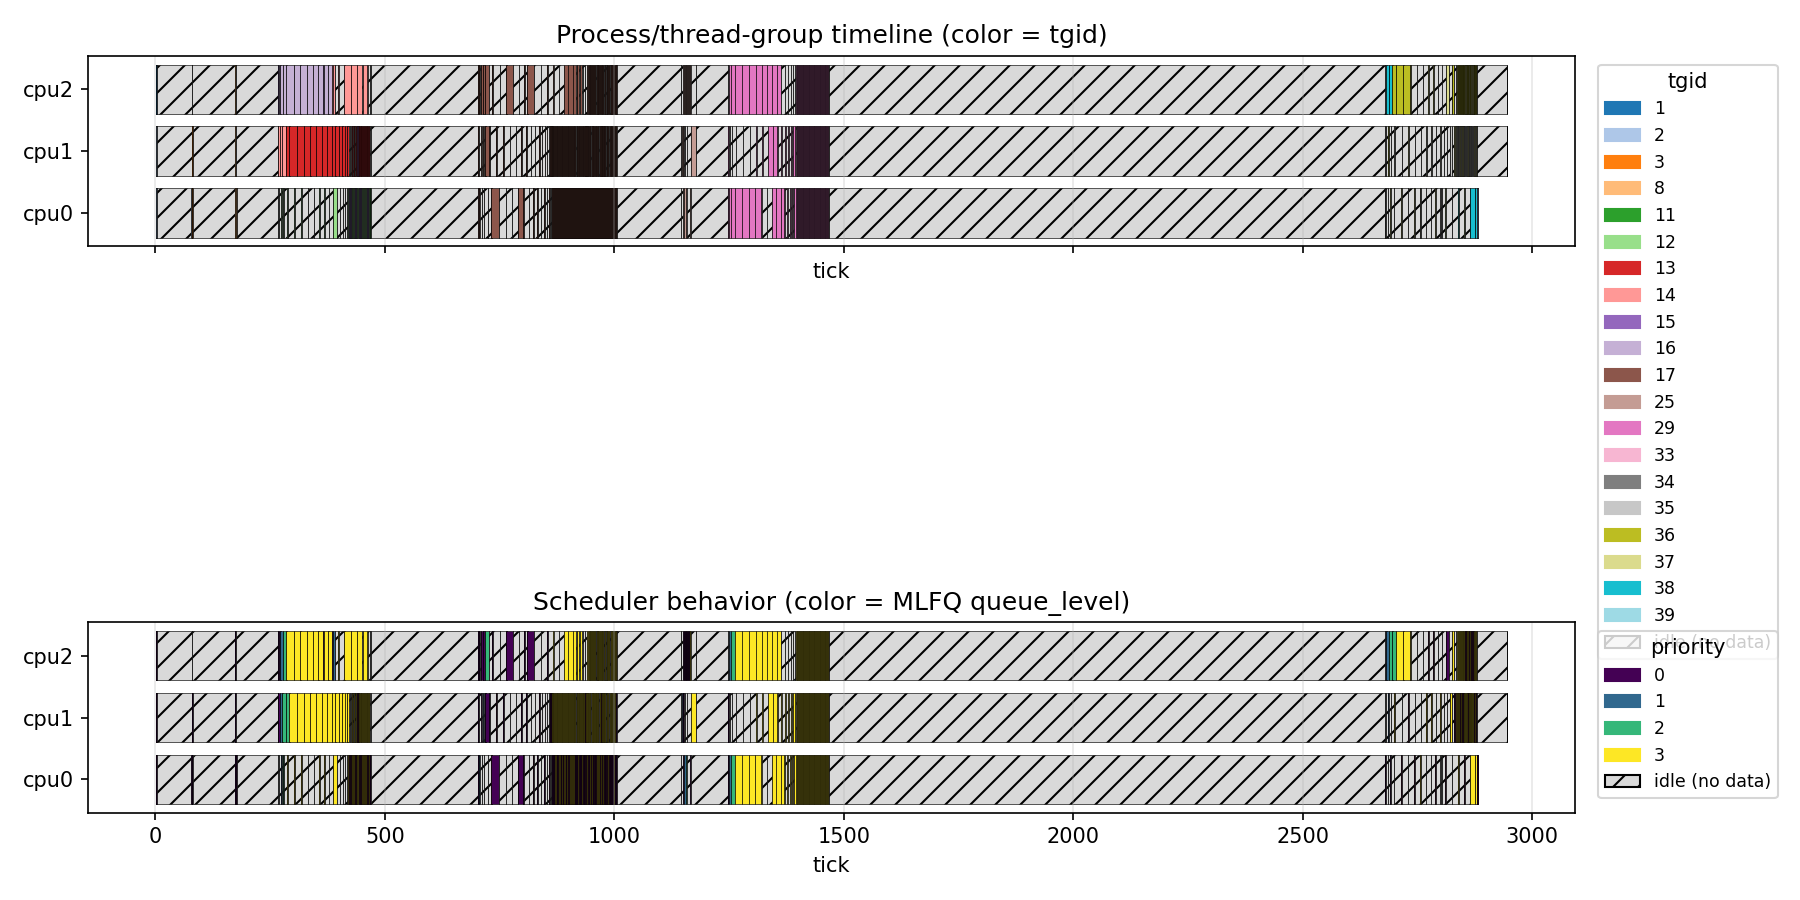

Values plotted in this chart, from the file beside it:
1, 1, 1, 0, 4, 2, 0
1, 1, 1, 0, 2, 2, 0
1, 1, 1, 0, 4, 2, 0
1, 1, 1, 0, 2, 2, 0
1, 1, 1, 0, 4, 0, 0
1, 1, 1, 0, 2, 0, 0
1, 1, 1, 0, 4, 0, 0
1, 1, 1, 0, 2, 0, 0
1, 1, 1, 0, 4, 1, 0
1, 1, 1, 0, 2, 1, 0
1, 1, 1, 0, 4, 2, 0
1, 1, 1, 0, 2, 2, 0
1, 1, 1, 0, 4, 0, 0
1, 1, 1, 0, 2, 0, 0
1, 1, 1, 0, 4, 1, 0
1, 1, 1, 0, 2, 1, 0
1, 1, 1, 0, 4, 0, 0
1, 1, 1, 0, 2, 0, 0
1, 1, 1, 0, 4, 1, 0
1, 1, 1, 0, 2, 1, 0
1, 1, 1, 0, 4, 0, 0
1, 1, 1, 0, 2, 0, 0
1, 1, 1, 0, 4, 2, 0
1, 1, 1, 0, 2, 2, 0
1, 1, 1, 0, 4, 0, 0
1, 1, 1, 0, 2, 0, 0
1, 1, 1, 0, 4, 0, 0
1, 1, 1, 0, 2, 0, 0
1, 1, 1, 0, 4, 2, 0
1, 1, 1, 0, 2, 2, 0
1, 1, 1, 0, 4, 0, 0
1, 1, 1, 0, 2, 0, 0
1, 1, 1, 0, 4, 1, 0
1, 1, 1, 0, 2, 1, 0
1, 1, 1, 0, 4, 0, 0
1, 1, 1, 0, 2, 0, 0
1, 1, 1, 0, 4, 2, 0
1, 1, 1, 0, 2, 2, 0
1, 1, 1, 0, 4, 1, 0
1, 1, 1, 0, 2, 1, 0
1, 1, 1, 0, 4, 1, 0
1, 1, 1, 0, 2, 1, 0
1, 1, 1, 0, 4, 1, 0
1, 1, 1, 0, 2, 1, 0
1, 1, 1, 0, 4, 1, 0
2, 1, 1, 0, 2, 1, 0
2, 1, 1, 0, 4, 0, 0
2, 1, 1, 0, 2, 0, 0
2, 1, 1, 0, 4, 2, 0
2, 1, 1, 0, 2, 2, 0
2, 1, 1, 0, 4, 2, 0
2, 1, 1, 0, 2, 2, 0
2, 1, 1, 0, 4, 2, 0
2, 1, 1, 0, 2, 2, 0
2, 1, 1, 0, 4, 2, 0
2, 1, 1, 0, 2, 2, 0
2, 1, 1, 0, 4, 1, 0
2, 1, 1, 0, 2, 1, 0
2, 1, 1, 0, 4, 2, 0
2, 1, 1, 0, 2, 2, 0
2, 1, 1, 0, 4, 2, 0
... 3,495 more rows
